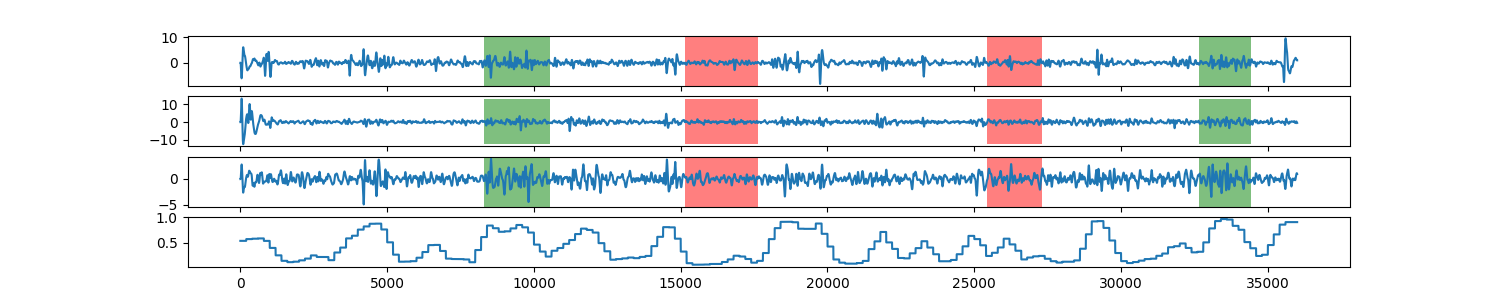

Data behind this chart, as committed beside it:
0, 0.536517475612
1, 0.5365
2, 0.5365
3, 0.5365
4, 0.5365
5, 0.5365
6, 0.5365
7, 0.5365
8, 0.5365
9, 0.5365
10, 0.5365
11, 0.5365
12, 0.5365
13, 0.5365
14, 0.5365
15, 0.5365
16, 0.5365
17, 0.5365
18, 0.5365
19, 0.5365
20, 0.5365
21, 0.5365
22, 0.5365
23, 0.5365
24, 0.5365
25, 0.5365
26, 0.5365
27, 0.5365
28, 0.5365
29, 0.5365
30, 0.5365
31, 0.5365
32, 0.5365
33, 0.5365
34, 0.5365
35, 0.5365
36, 0.5365
37, 0.5365
38, 0.5365
39, 0.5365
40, 0.5365
41, 0.5365
42, 0.5365
43, 0.5365
44, 0.5365
45, 0.5365
46, 0.5365
47, 0.5365
48, 0.5365
49, 0.5365
50, 0.5365
51, 0.5365
52, 0.5365
53, 0.5365
54, 0.5365
55, 0.5365
56, 0.5365
57, 0.5365
58, 0.5365
59, 0.5365
60, 0.5365
... 35,939 more rows
